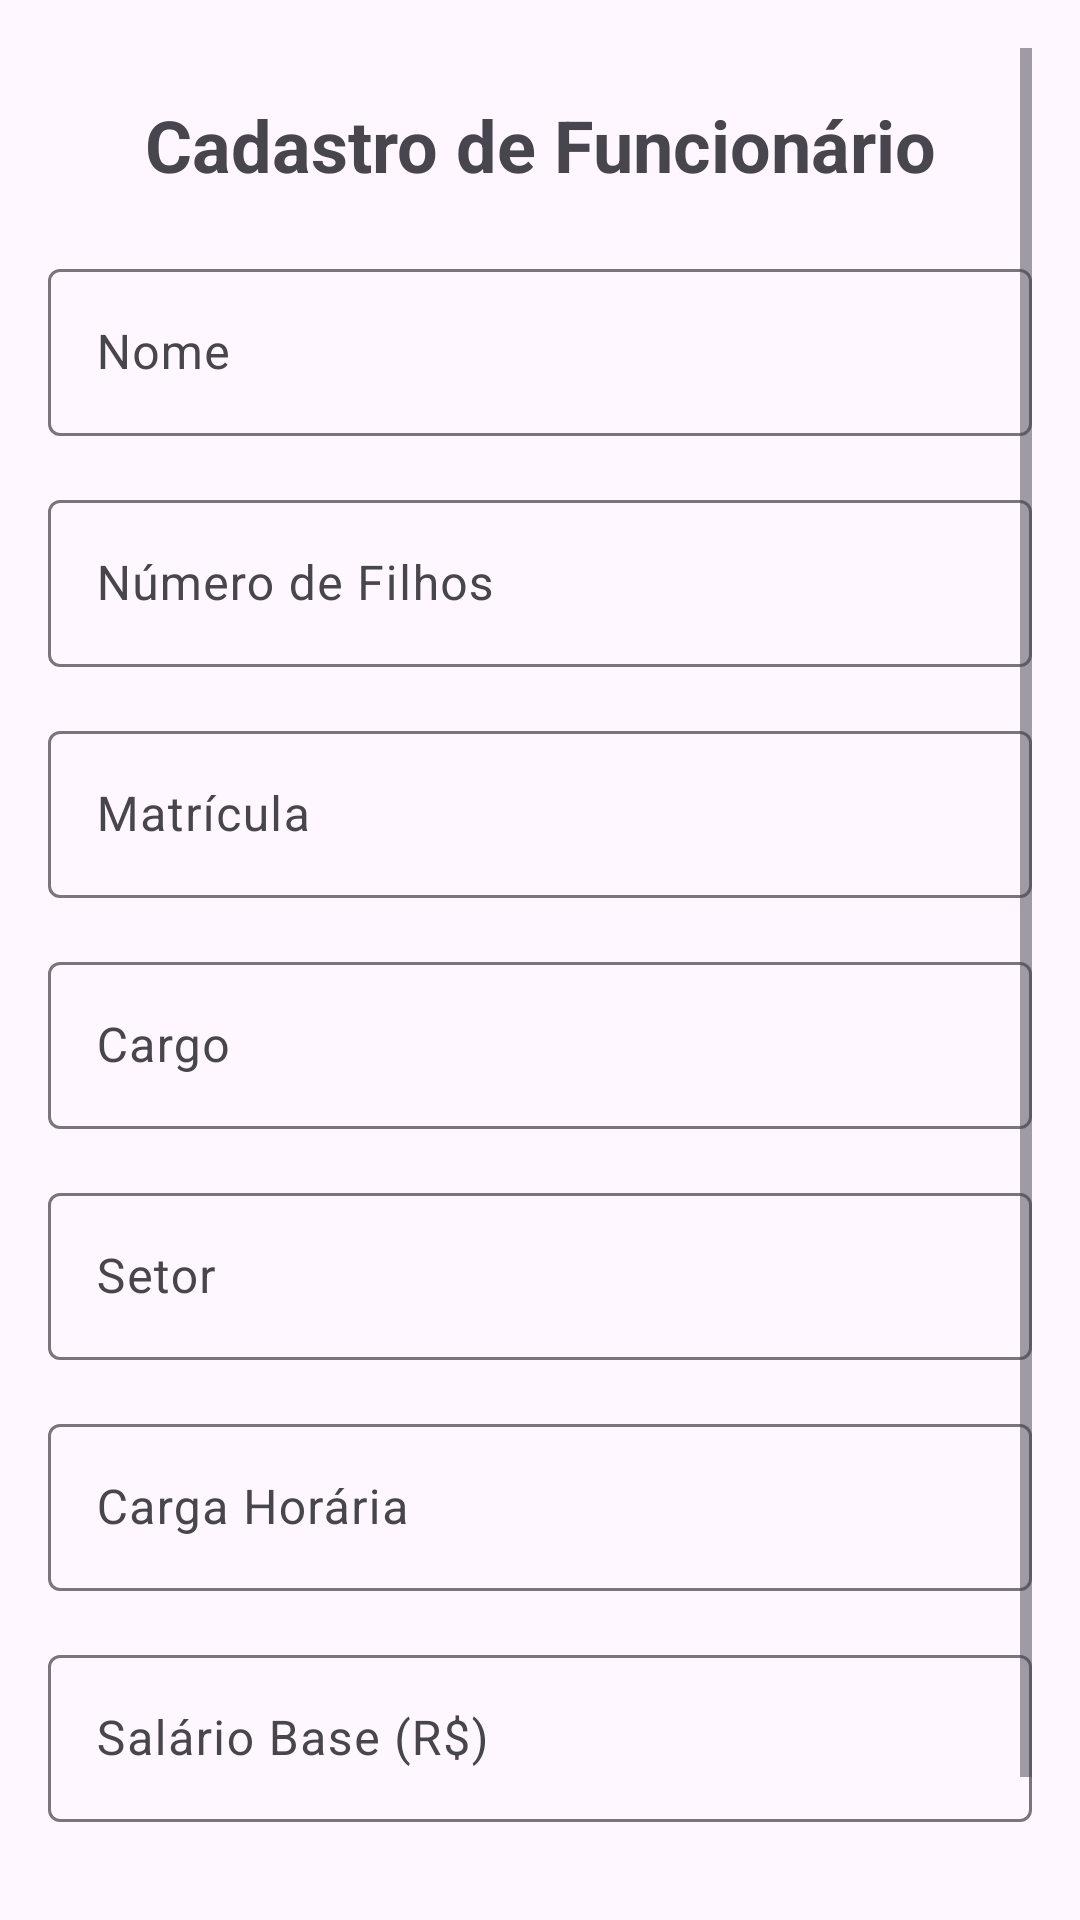

This screen was rendered from an Android layout file. Write that file and the resources it references.
<!-- AndroidManifest.xml: activity theme Theme.Hollerith -->
<!-- res/layout/activity_cadastro_funcionario.xml -->
<?xml version="1.0" encoding="utf-8"?>
<ScrollView
    xmlns:android="http://schemas.android.com/apk/res/android"
    xmlns:app="http://schemas.android.com/apk/res-auto"
    android:layout_width="match_parent"
    android:layout_height="match_parent"
    android:padding="16dp">

    <androidx.constraintlayout.widget.ConstraintLayout
        android:layout_width="match_parent"
        android:layout_height="wrap_content">

        
        <TextView
            android:id="@+id/tituloCadastro"
            android:layout_width="0dp"
            android:layout_height="wrap_content"
            android:text="Cadastro de Funcionário"
            android:textSize="24sp"
            android:textStyle="bold"
            android:gravity="center"
            app:layout_constraintTop_toTopOf="parent"
            app:layout_constraintStart_toStartOf="parent"
            app:layout_constraintEnd_toEndOf="parent"
            android:layout_marginTop="16dp" />

        
        <com.google.android.material.textfield.TextInputLayout
            android:id="@+id/nomeInputLayout"
            style="@style/Widget.Material3.TextInputLayout.OutlinedBox"
            android:layout_width="0dp"
            android:layout_height="wrap_content"
            app:layout_constraintTop_toBottomOf="@id/tituloCadastro"
            app:layout_constraintStart_toStartOf="parent"
            app:layout_constraintEnd_toEndOf="parent"
            android:layout_marginTop="20dp">

            <com.google.android.material.textfield.TextInputEditText
                android:id="@+id/nomeEditText"
                android:layout_width="match_parent"
                android:layout_height="wrap_content"
                android:hint="Nome" />
        </com.google.android.material.textfield.TextInputLayout>

        
        <com.google.android.material.textfield.TextInputLayout
            android:id="@+id/filhosInputLayout"
            style="@style/Widget.Material3.TextInputLayout.OutlinedBox"
            android:layout_width="0dp"
            android:layout_height="wrap_content"
            app:layout_constraintTop_toBottomOf="@id/nomeInputLayout"
            app:layout_constraintStart_toStartOf="parent"
            app:layout_constraintEnd_toEndOf="parent"
            android:layout_marginTop="16dp">

            <com.google.android.material.textfield.TextInputEditText
                android:id="@+id/filhosEditText"
                android:layout_width="match_parent"
                android:layout_height="wrap_content"
                android:hint="Número de Filhos"
                android:inputType="number" />
        </com.google.android.material.textfield.TextInputLayout>

        
        <com.google.android.material.textfield.TextInputLayout
            android:id="@+id/matriculaInputLayout"
            style="@style/Widget.Material3.TextInputLayout.OutlinedBox"
            android:layout_width="0dp"
            android:layout_height="wrap_content"
            app:layout_constraintTop_toBottomOf="@id/filhosInputLayout"
            app:layout_constraintStart_toStartOf="parent"
            app:layout_constraintEnd_toEndOf="parent"
            android:layout_marginTop="16dp">

            <com.google.android.material.textfield.TextInputEditText
                android:id="@+id/matriculaEditText"
                android:layout_width="match_parent"
                android:layout_height="wrap_content"
                android:hint="Matrícula" />
        </com.google.android.material.textfield.TextInputLayout>

        
        <com.google.android.material.textfield.TextInputLayout
            android:id="@+id/cargoInputLayout"
            style="@style/Widget.Material3.TextInputLayout.OutlinedBox"
            android:layout_width="0dp"
            android:layout_height="wrap_content"
            app:layout_constraintTop_toBottomOf="@id/matriculaInputLayout"
            app:layout_constraintStart_toStartOf="parent"
            app:layout_constraintEnd_toEndOf="parent"
            android:layout_marginTop="16dp">

            <com.google.android.material.textfield.TextInputEditText
                android:id="@+id/cargoEditText"
                android:layout_width="match_parent"
                android:layout_height="wrap_content"
                android:hint="Cargo" />
        </com.google.android.material.textfield.TextInputLayout>

        
        <com.google.android.material.textfield.TextInputLayout
            android:id="@+id/setorInputLayout"
            style="@style/Widget.Material3.TextInputLayout.OutlinedBox"
            android:layout_width="0dp"
            android:layout_height="wrap_content"
            app:layout_constraintTop_toBottomOf="@id/cargoInputLayout"
            app:layout_constraintStart_toStartOf="parent"
            app:layout_constraintEnd_toEndOf="parent"
            android:layout_marginTop="16dp">

            <com.google.android.material.textfield.TextInputEditText
                android:id="@+id/setorEditText"
                android:layout_width="match_parent"
                android:layout_height="wrap_content"
                android:hint="Setor" />
        </com.google.android.material.textfield.TextInputLayout>

        
        <com.google.android.material.textfield.TextInputLayout
            android:id="@+id/cargaHorariaInputLayout"
            style="@style/Widget.Material3.TextInputLayout.OutlinedBox"
            android:layout_width="0dp"
            android:layout_height="wrap_content"
            app:layout_constraintTop_toBottomOf="@id/setorInputLayout"
            app:layout_constraintStart_toStartOf="parent"
            app:layout_constraintEnd_toEndOf="parent"
            android:layout_marginTop="16dp">

            <com.google.android.material.textfield.TextInputEditText
                android:id="@+id/cargaHorariaEditText"
                android:layout_width="match_parent"
                android:layout_height="wrap_content"
                android:hint="Carga Horária"
                android:inputType="number" />
        </com.google.android.material.textfield.TextInputLayout>

        
        <com.google.android.material.textfield.TextInputLayout
            android:id="@+id/salarioBaseInputLayout"
            style="@style/Widget.Material3.TextInputLayout.OutlinedBox"
            android:layout_width="0dp"
            android:layout_height="wrap_content"
            app:layout_constraintTop_toBottomOf="@id/cargaHorariaInputLayout"
            app:layout_constraintStart_toStartOf="parent"
            app:layout_constraintEnd_toEndOf="parent"
            android:layout_marginTop="16dp">

            <com.google.android.material.textfield.TextInputEditText
                android:id="@+id/salarioBaseEditText"
                android:layout_width="match_parent"
                android:layout_height="wrap_content"
                android:hint="Salário Base (R$)"
                android:inputType="numberDecimal" />
        </com.google.android.material.textfield.TextInputLayout>

        <Button
            android:id="@+id/salvarButton"
            android:layout_width="0dp"
            android:layout_height="wrap_content"
            android:text="Salvar Cadastro"
            android:backgroundTint="@color/md_theme_light_primary"
            android:textColor="@color/md_theme_light_onPrimary"
            app:layout_constraintTop_toBottomOf="@id/salarioBaseInputLayout"
            app:layout_constraintStart_toStartOf="parent"
            app:layout_constraintEnd_toEndOf="parent"
            android:layout_marginTop="20dp" />

    </androidx.constraintlayout.widget.ConstraintLayout>
</ScrollView>
<!-- resources referenced by this layout -->
<resources>
  <color name="md_theme_light_onPrimary">#FFFFFF</color>
  <color name="md_theme_light_primary">#6750A4</color>
  <style name="Theme.Hollerith" parent="Theme.Material3.Light.NoActionBar">
          <item name="colorPrimary">@color/md_theme_light_primary</item>
          <item name="colorOnPrimary">@color/md_theme_light_onPrimary</item>
          <item name="colorPrimaryContainer">@color/md_theme_light_primaryContainer</item>
          <item name="colorOnPrimaryContainer">@color/md_theme_light_onPrimaryContainer</item>
          <item name="android:statusBarColor">@color/md_theme_light_primary</item>
          <item name="android:windowLightStatusBar">true</item> 
      </style>
  <color name="md_theme_light_primaryContainer">#EADDFF</color>
  <color name="md_theme_light_onPrimaryContainer">#21005D</color>
</resources>
